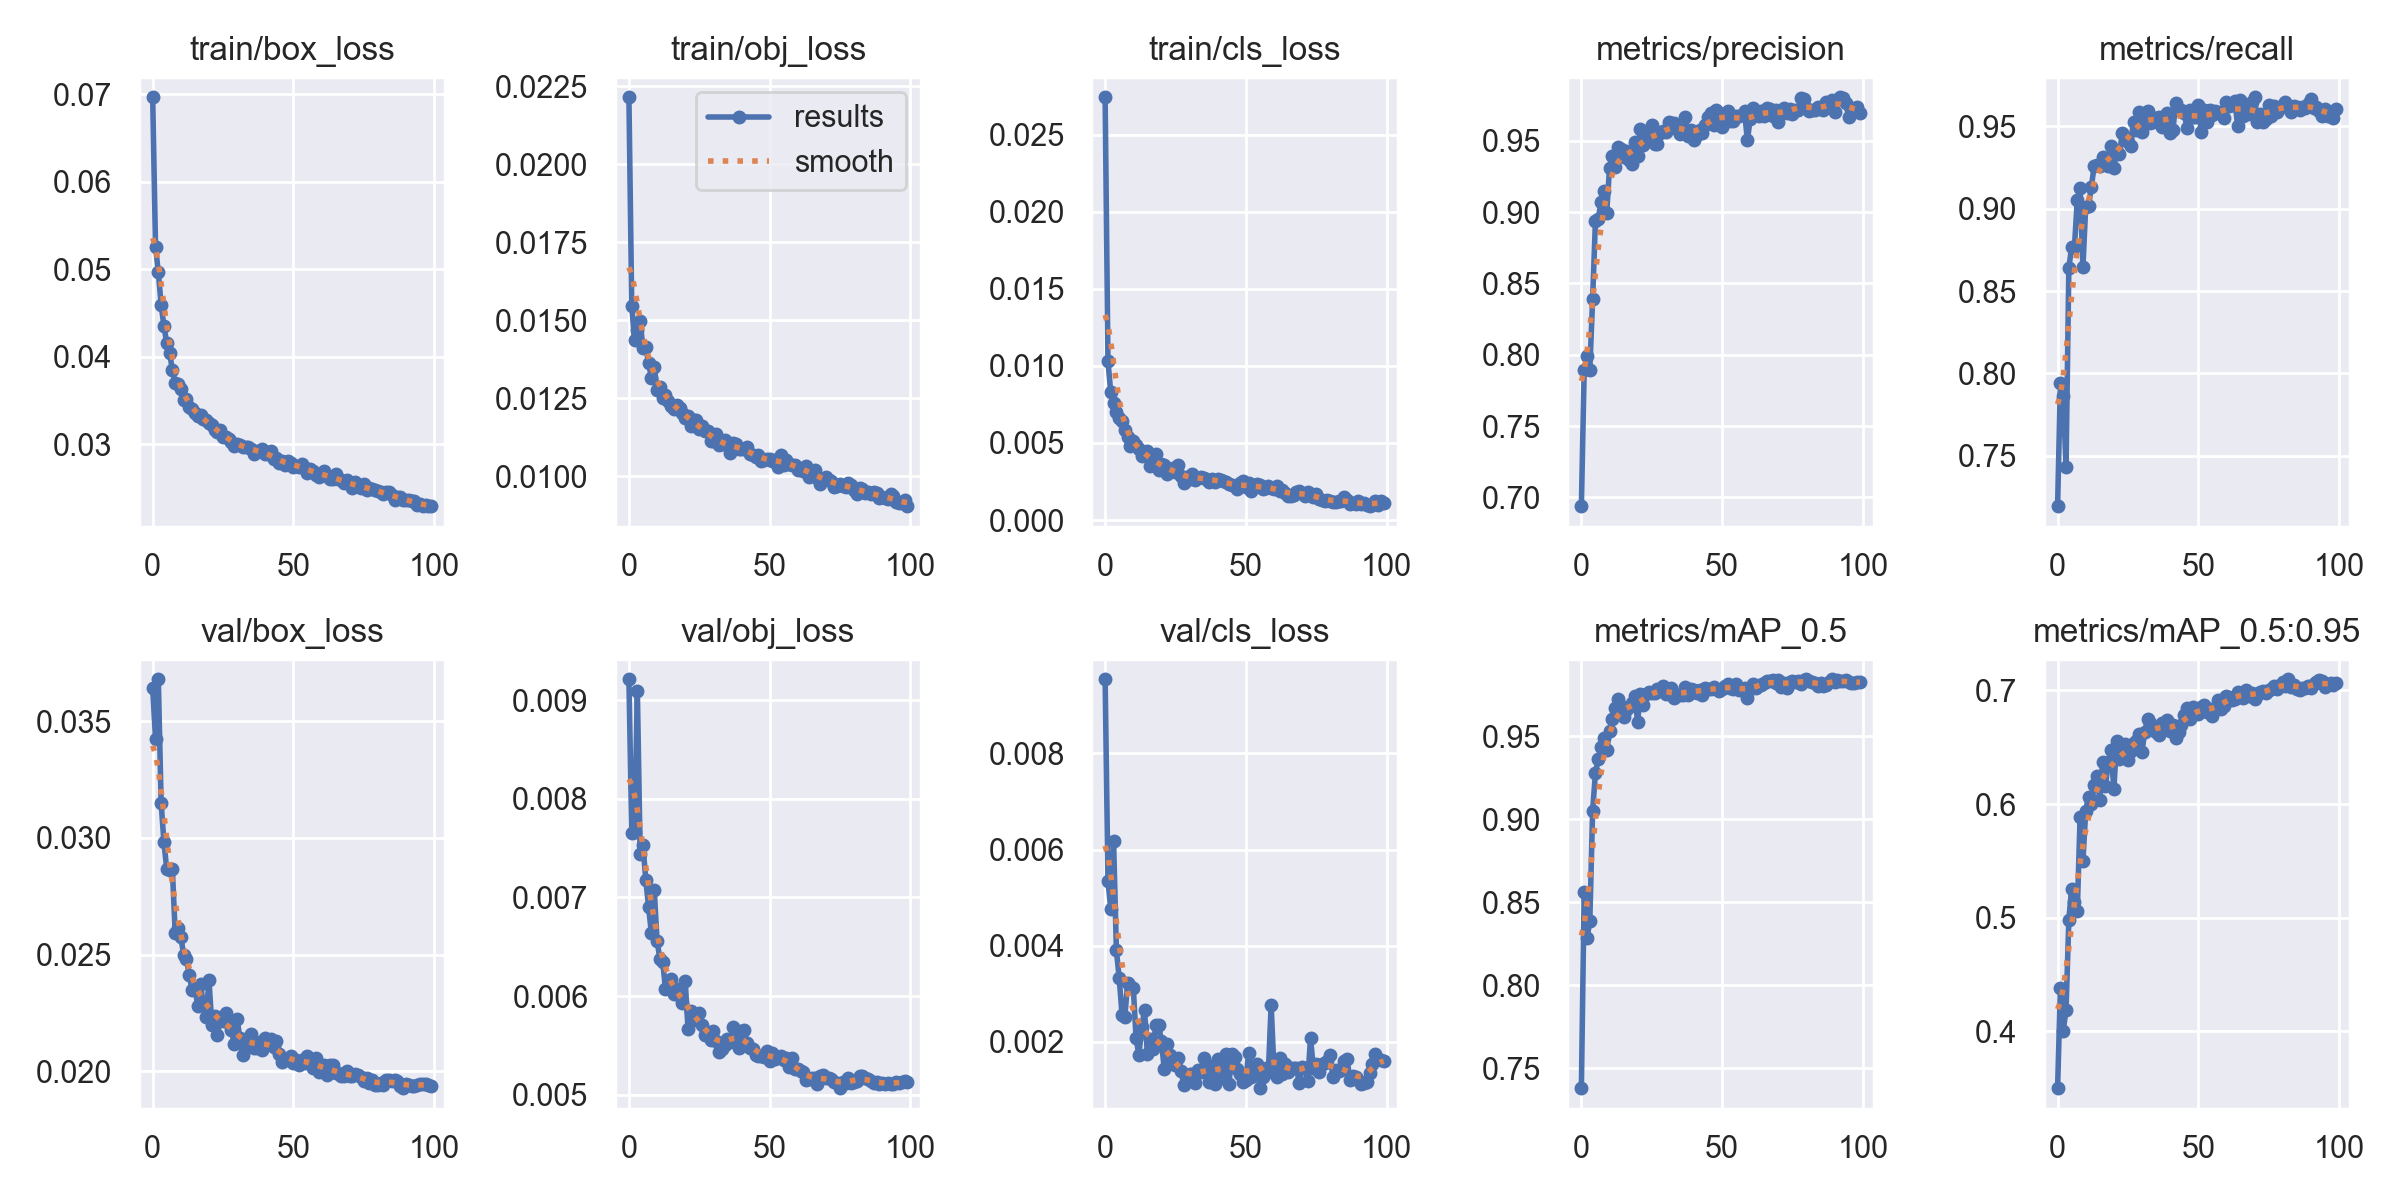

Values plotted in this chart, from the file beside it:
epoch, train/box_loss, train/obj_loss, train/cls_loss, metrics/precision, metrics/recall, metrics/mAP_0.5, metrics/mAP_0.5:0.95, val/box_loss, val/obj_loss, val/cls_loss, x/lr0, x/lr1, x/lr2
0, 0.06963, 0.02214, 0.02743, 0.6938, 0.7195, 0.738, 0.3502, 0.03642, 0.009211, 0.009544, 0.07012, 0.00332, 0.00332
1, 0.05257, 0.01547, 0.01029, 0.7893, 0.7945, 0.8563, 0.4384, 0.03426, 0.007652, 0.005345, 0.04005, 0.006588, 0.006588
2, 0.04963, 0.01436, 0.008292, 0.7992, 0.786, 0.8282, 0.4007, 0.03681, 0.007667, 0.004766, 0.009921, 0.009789, 0.009789
3, 0.04592, 0.0147, 0.007569, 0.7895, 0.7433, 0.8386, 0.419, 0.03151, 0.009091, 0.006178, 0.009703, 0.009703, 0.009703
4, 0.04347, 0.01497, 0.007021, 0.8389, 0.8642, 0.9049, 0.4984, 0.02981, 0.007439, 0.003902, 0.009703, 0.009703, 0.009703
5, 0.04152, 0.0141, 0.006641, 0.8936, 0.8766, 0.9276, 0.5257, 0.02865, 0.007531, 0.003323, 0.009604, 0.009604, 0.009604
6, 0.04045, 0.01416, 0.006401, 0.8953, 0.877, 0.9363, 0.5138, 0.02861, 0.007177, 0.002562, 0.009505, 0.009505, 0.009505
7, 0.03844, 0.01363, 0.005811, 0.9072, 0.9055, 0.9431, 0.5058, 0.02866, 0.006899, 0.002521, 0.009406, 0.009406, 0.009406
8, 0.037, 0.01316, 0.005394, 0.9144, 0.9124, 0.949, 0.5886, 0.0259, 0.006636, 0.003228, 0.009307, 0.009307, 0.009307
9, 0.03682, 0.0135, 0.004801, 0.8994, 0.8645, 0.9413, 0.5501, 0.02614, 0.007079, 0.003154, 0.009208, 0.009208, 0.009208
10, 0.03624, 0.01278, 0.005143, 0.9308, 0.9011, 0.9528, 0.5937, 0.02575, 0.006562, 0.003128, 0.009109, 0.009109, 0.009109
11, 0.03498, 0.01288, 0.004849, 0.939, 0.9017, 0.96, 0.6065, 0.025, 0.006378, 0.002071, 0.00901, 0.00901, 0.00901
12, 0.03516, 0.01251, 0.004616, 0.9318, 0.9129, 0.9666, 0.6, 0.02483, 0.00635, 0.001718, 0.008911, 0.008911, 0.008911
13, 0.03423, 0.0126, 0.004168, 0.9457, 0.9261, 0.9721, 0.6165, 0.0241, 0.00607, 0.002303, 0.008812, 0.008812, 0.008812
14, 0.03399, 0.0124, 0.004331, 0.944, 0.9264, 0.9679, 0.6244, 0.02349, 0.006105, 0.002652, 0.008713, 0.008713, 0.008713
15, 0.03358, 0.01227, 0.004483, 0.9389, 0.926, 0.9615, 0.6035, 0.02359, 0.006169, 0.001752, 0.008614, 0.008614, 0.008614
16, 0.0332, 0.01216, 0.003524, 0.9431, 0.9315, 0.9659, 0.6372, 0.0228, 0.006026, 0.00205, 0.008515, 0.008515, 0.008515
17, 0.03327, 0.01229, 0.003918, 0.9363, 0.9289, 0.9676, 0.6156, 0.02373, 0.00607, 0.001842, 0.008416, 0.008416, 0.008416
18, 0.0328, 0.0122, 0.004291, 0.9335, 0.926, 0.97, 0.6366, 0.02285, 0.006005, 0.002346, 0.008317, 0.008317, 0.008317
19, 0.03276, 0.01205, 0.003217, 0.9491, 0.9381, 0.9739, 0.6472, 0.02231, 0.005925, 0.002348, 0.008218, 0.008218, 0.008218
20, 0.03235, 0.01188, 0.003644, 0.9391, 0.9245, 0.9587, 0.6129, 0.02391, 0.006157, 0.002017, 0.008119, 0.008119, 0.008119
21, 0.0322, 0.01194, 0.003587, 0.9581, 0.9342, 0.9752, 0.6557, 0.022, 0.005666, 0.001433, 0.00802, 0.00802, 0.00802
22, 0.03158, 0.0116, 0.002955, 0.9471, 0.933, 0.9689, 0.6396, 0.02237, 0.005852, 0.001951, 0.007921, 0.007921, 0.007921
23, 0.03135, 0.01179, 0.003194, 0.9495, 0.9459, 0.9751, 0.6455, 0.02154, 0.005759, 0.001715, 0.007822, 0.007822, 0.007822
24, 0.03162, 0.0118, 0.003343, 0.9573, 0.9434, 0.9762, 0.6531, 0.02224, 0.0058, 0.001589, 0.007723, 0.007723, 0.007723
25, 0.03081, 0.01151, 0.003135, 0.9607, 0.9405, 0.9762, 0.6386, 0.02216, 0.005832, 0.001514, 0.007624, 0.007624, 0.007624
26, 0.03086, 0.01161, 0.003572, 0.9478, 0.9378, 0.9762, 0.6468, 0.02249, 0.005704, 0.001662, 0.007525, 0.007525, 0.007525
27, 0.03054, 0.01145, 0.002851, 0.9478, 0.9526, 0.9786, 0.6537, 0.02206, 0.005602, 0.001383, 0.007426, 0.007426, 0.007426
28, 0.0302, 0.01146, 0.002382, 0.955, 0.9476, 0.9782, 0.6555, 0.02176, 0.005604, 0.001096, 0.007327, 0.007327, 0.007327
29, 0.02981, 0.01112, 0.002763, 0.9571, 0.9586, 0.9802, 0.6614, 0.02116, 0.005555, 0.001257, 0.007228, 0.007228, 0.007228
30, 0.03005, 0.01112, 0.002675, 0.9561, 0.9465, 0.975, 0.6461, 0.02223, 0.005644, 0.001334, 0.007129, 0.007129, 0.007129
31, 0.02986, 0.01134, 0.003009, 0.9633, 0.9582, 0.9756, 0.6636, 0.0214, 0.005547, 0.001322, 0.00703, 0.00703, 0.00703
32, 0.02963, 0.01102, 0.002605, 0.9626, 0.9589, 0.979, 0.675, 0.0207, 0.005437, 0.001132, 0.006931, 0.006931, 0.006931
33, 0.02971, 0.01105, 0.002731, 0.9624, 0.9519, 0.973, 0.6712, 0.02117, 0.005466, 0.001404, 0.006832, 0.006832, 0.006832
34, 0.02963, 0.01115, 0.002794, 0.9584, 0.9523, 0.9746, 0.6654, 0.02128, 0.005509, 0.001368, 0.006733, 0.006733, 0.006733
35, 0.02946, 0.01101, 0.002749, 0.9545, 0.9552, 0.9746, 0.6632, 0.02159, 0.005569, 0.001653, 0.006634, 0.006634, 0.006634
36, 0.02885, 0.01075, 0.002692, 0.9568, 0.9557, 0.9746, 0.6605, 0.02101, 0.005534, 0.001494, 0.006535, 0.006535, 0.006535
37, 0.02922, 0.01107, 0.002452, 0.9664, 0.9494, 0.9793, 0.6714, 0.02098, 0.005686, 0.001161, 0.006436, 0.006436, 0.006436
38, 0.02921, 0.01104, 0.002667, 0.9529, 0.9565, 0.9749, 0.6702, 0.02123, 0.00563, 0.001493, 0.006337, 0.006337, 0.006337
39, 0.0294, 0.01089, 0.002488, 0.9573, 0.9578, 0.9785, 0.6739, 0.02089, 0.005478, 0.001123, 0.006238, 0.006238, 0.006238
40, 0.02885, 0.01089, 0.002664, 0.9504, 0.9457, 0.9777, 0.6643, 0.02141, 0.005648, 0.001634, 0.006139, 0.006139, 0.006139
41, 0.02891, 0.01087, 0.002591, 0.9536, 0.9479, 0.9758, 0.6696, 0.02124, 0.005656, 0.001529, 0.00604, 0.00604, 0.00604
42, 0.02917, 0.01094, 0.00252, 0.9577, 0.9643, 0.9774, 0.6576, 0.02135, 0.005528, 0.001247, 0.005941, 0.005941, 0.005941
43, 0.02832, 0.01073, 0.002469, 0.9551, 0.9599, 0.9748, 0.663, 0.02102, 0.005478, 0.001741, 0.005842, 0.005842, 0.005842
44, 0.0284, 0.01069, 0.002308, 0.9609, 0.9601, 0.9792, 0.6694, 0.02129, 0.00546, 0.001123, 0.005743, 0.005743, 0.005743
45, 0.02778, 0.01064, 0.002247, 0.9664, 0.9579, 0.9784, 0.6781, 0.02073, 0.005406, 0.001744, 0.005644, 0.005644, 0.005644
46, 0.02804, 0.0107, 0.002189, 0.9697, 0.9487, 0.9784, 0.6845, 0.02039, 0.005396, 0.001687, 0.005545, 0.005545, 0.005545
47, 0.02759, 0.0105, 0.00202, 0.9607, 0.9599, 0.9792, 0.675, 0.02049, 0.005392, 0.001429, 0.005446, 0.005446, 0.005446
48, 0.02803, 0.01051, 0.00242, 0.9712, 0.9555, 0.9783, 0.6852, 0.02054, 0.005381, 0.001334, 0.005347, 0.005347, 0.005347
49, 0.0278, 0.01057, 0.002541, 0.9696, 0.9558, 0.9771, 0.6796, 0.02066, 0.005443, 0.001159, 0.005248, 0.005248, 0.005248
50, 0.02741, 0.01055, 0.002131, 0.9595, 0.9628, 0.9786, 0.6787, 0.02033, 0.005346, 0.001196, 0.005149, 0.005149, 0.005149
51, 0.0275, 0.01048, 0.00238, 0.9684, 0.9467, 0.9802, 0.6848, 0.02046, 0.005422, 0.001771, 0.00505, 0.00505, 0.00505
52, 0.02741, 0.01051, 0.001911, 0.9706, 0.9599, 0.9813, 0.6874, 0.02027, 0.00536, 0.001271, 0.004951, 0.004951, 0.004951
53, 0.02775, 0.01031, 0.002141, 0.9638, 0.9526, 0.9789, 0.6811, 0.02046, 0.00538, 0.001435, 0.004852, 0.004852, 0.004852
54, 0.02727, 0.01069, 0.002359, 0.9639, 0.9598, 0.9782, 0.6837, 0.02034, 0.005395, 0.001529, 0.004753, 0.004753, 0.004753
55, 0.02674, 0.01037, 0.002248, 0.9674, 0.9566, 0.9811, 0.6771, 0.02066, 0.005354, 0.001034, 0.004654, 0.004654, 0.004654
56, 0.02719, 0.01054, 0.001991, 0.9673, 0.9595, 0.9779, 0.6845, 0.02045, 0.005369, 0.001267, 0.004555, 0.004555, 0.004555
57, 0.02694, 0.01041, 0.002092, 0.9681, 0.9588, 0.9782, 0.6911, 0.02015, 0.005284, 0.00146, 0.004456, 0.004456, 0.004456
58, 0.02645, 0.01038, 0.002208, 0.9705, 0.9571, 0.9791, 0.6835, 0.02055, 0.005377, 0.001367, 0.004357, 0.004357, 0.004357
59, 0.02628, 0.01036, 0.002084, 0.9502, 0.955, 0.973, 0.6861, 0.01997, 0.00526, 0.002765, 0.004258, 0.004258, 0.004258
... 40 more rows
